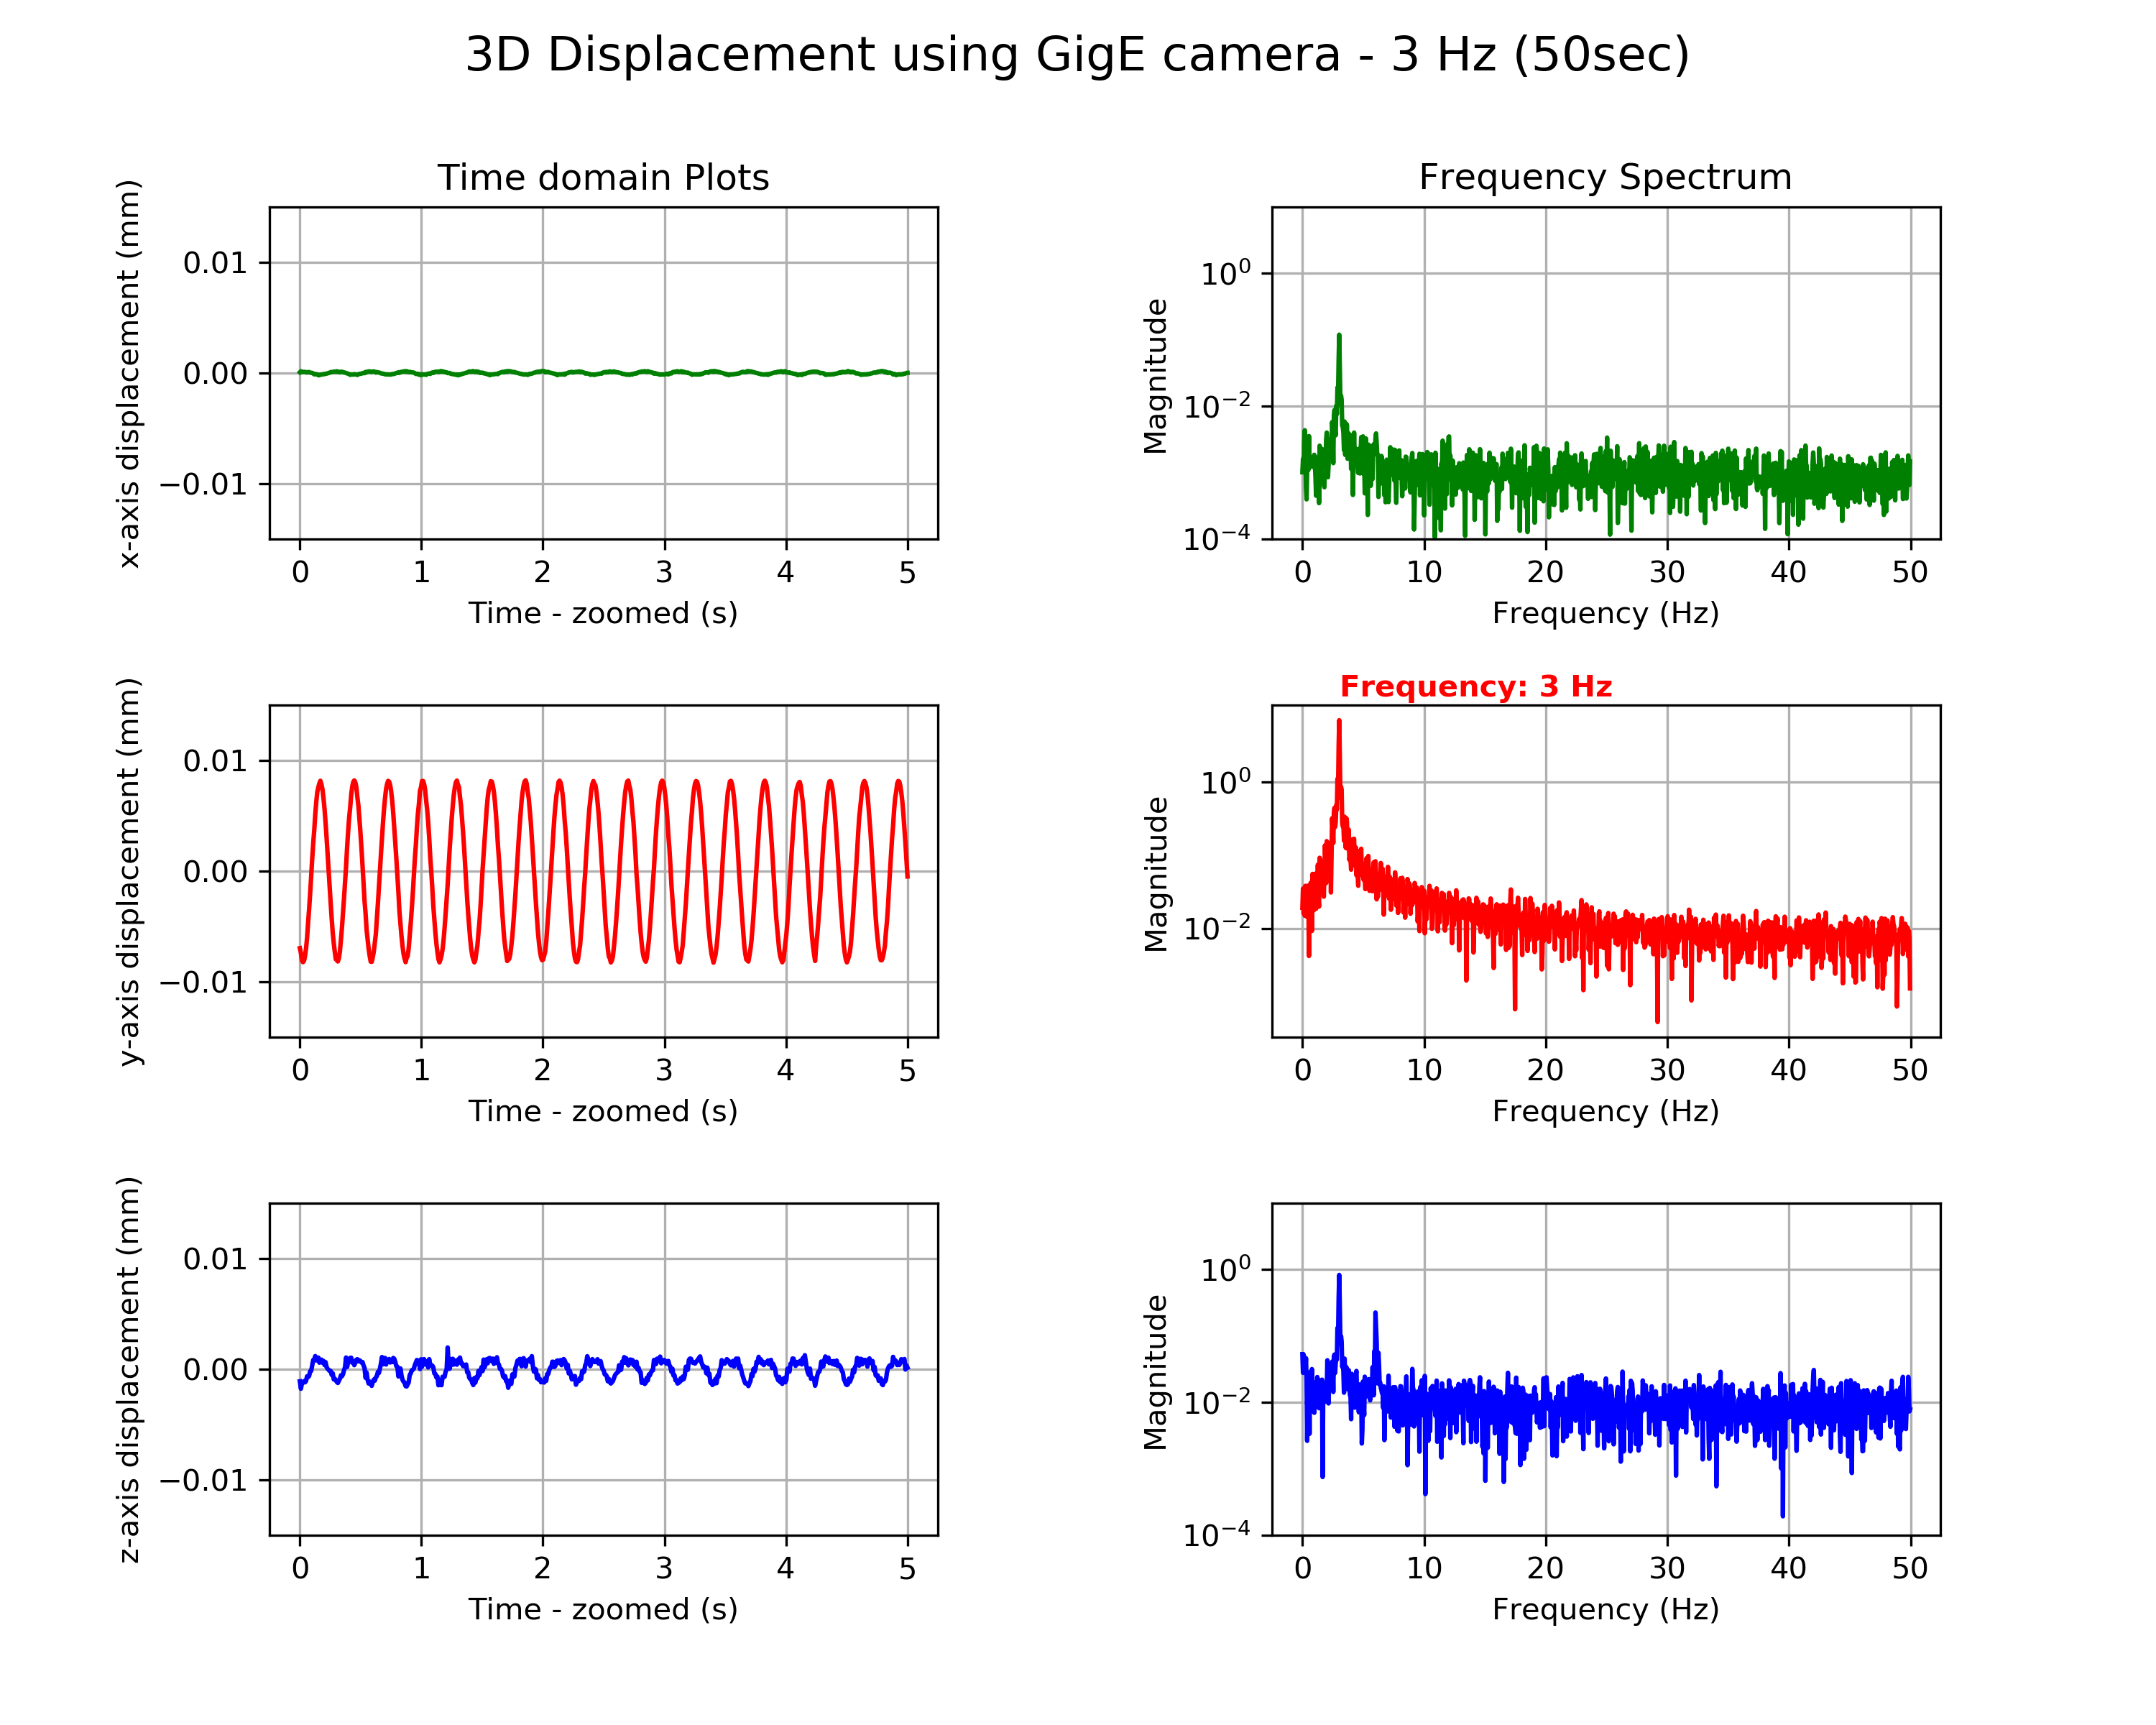

Values plotted in this chart, from the file beside it:
%time, field.header.seq, field.header.stamp, field.header.frame_id, field.image_seq, field.transforms0.fiducial_id, field.transforms0.transform.translation.…, field.transforms0.transform.translation.…, field.transforms0.transform.translation.…, field.transforms0.transform.rotation.x, field.transforms0.transform.rotation.y, field.transforms0.transform.rotation.z, field.transforms0.transform.rotation.w, field.transforms0.image_error, field.transforms0.object_error, field.transforms0.fiducial_area
1681218287428881168, 0, 1681218287428881168, camera_1, 1, 0, -0.031, -0.09544, 1.55, 0.9994, 0.01269, 0.005157, 0.03218, 0.1075, 0.004464, 69784
1681218287438910007, 1, 1681218287438910007, camera_1, 2, 0, -0.03091, -0.09588, 1.549, -0.9993, -0.01228, 0.0143, 0.03374, 0.097, 0.004024, 69800
1681218287448973894, 2, 1681218287448973894, camera_1, 3, 0, -0.03097, -0.09656, 1.549, 0.9994, 0.01268, 0.005606, 0.03162, 0.1091, 0.004526, 69790
1681218287458996534, 3, 1681218287458996534, camera_1, 4, 0, -0.03097, -0.09671, 1.549, 0.9995, 0.0127, 0.003687, 0.02777, 0.08902, 0.003694, 69820
1681218287468951225, 4, 1681218287468951225, camera_1, 5, 0, -0.03097, -0.09659, 1.55, 0.9995, 0.01274, 0.00503, 0.02947, 0.08505, 0.003531, 69791
1681218287479001283, 5, 1681218287479001283, camera_1, 6, 0, -0.03096, -0.09616, 1.549, 0.9994, 0.01258, 0.006838, 0.03128, 0.1066, 0.004425, 69786
1681218287488931655, 6, 1681218287488931655, camera_1, 7, 0, -0.031, -0.09547, 1.55, 0.9994, 0.01266, 0.004493, 0.03263, 0.1053, 0.004373, 69779
1681218287499037504, 7, 1681218287499037504, camera_1, 8, 0, -0.03102, -0.09452, 1.55, 0.9994, 0.01256, 0.004102, 0.03271, 0.1094, 0.004545, 69753
1681218287508964538, 8, 1681218287508964538, camera_1, 9, 0, -0.03098, -0.09316, 1.55, -0.9994, -0.01213, 0.01457, 0.03042, 0.08942, 0.003714, 69753
1681218287518990278, 9, 1681218287518990278, camera_1, 10, 0, -0.03099, -0.09191, 1.55, -0.9993, -0.01225, 0.01592, 0.03103, 0.09829, 0.004082, 69741
1681218287529007196, 10, 1681218287529007196, camera_1, 11, 0, -0.03103, -0.09051, 1.55, -0.9994, -0.01213, 0.01317, 0.02944, 0.1021, 0.004241, 69732
1681218287539001703, 11, 1681218287539001703, camera_1, 12, 0, -0.03105, -0.08891, 1.551, -0.9993, -0.01231, 0.01471, 0.03357, 0.101, 0.004198, 69692
1681218287549120664, 12, 1681218287549120664, camera_1, 13, 0, -0.03105, -0.08738, 1.551, -0.9993, -0.01231, 0.01747, 0.02997, 0.08394, 0.00349, 69682
1681218287558992624, 13, 1681218287558992624, camera_1, 14, 0, -0.03111, -0.08595, 1.552, 0.9996, 0.01219, -0.01547, -0.02197, 0.07858, 0.003267, 69713
1681218287569173574, 14, 1681218287569173574, camera_1, 15, 0, -0.03119, -0.08478, 1.551, 0.9992, 0.01267, 0.004231, 0.03745, 0.09077, 0.003775, 69676
1681218287579000234, 15, 1681218287579000234, camera_1, 16, 0, -0.03116, -0.08333, 1.552, 0.9996, 0.01231, -0.0141, -0.02109, 0.0852, 0.003544, 69699
1681218287589041471, 16, 1681218287589041471, camera_1, 17, 0, -0.03117, -0.08219, 1.551, 0.9995, 0.01231, -0.01439, -0.02592, 0.09826, 0.004086, 69696
1681218287599041938, 17, 1681218287599041938, camera_1, 18, 0, -0.03118, -0.08131, 1.551, 0.9995, 0.0122, -0.01555, -0.02327, 0.09789, 0.00407, 69715
1681218287609026908, 18, 1681218287609026908, camera_1, 19, 0, -0.03127, -0.0809, 1.552, 0.9993, 0.01269, 0.005047, 0.03389, 0.08298, 0.003451, 69709
1681218287618968725, 19, 1681218287618968725, camera_1, 20, 0, -0.03126, -0.08054, 1.551, 0.9993, 0.0126, 0.004152, 0.03533, 0.1009, 0.004192, 69744
1681218287629038572, 20, 1681218287629038572, camera_1, 21, 0, -0.03122, -0.08032, 1.551, 0.9996, 0.01213, -0.01386, -0.02259, 0.09881, 0.004107, 69737
1681218287638994216, 21, 1681218287638994216, camera_1, 22, 0, -0.03121, -0.08063, 1.552, 0.9996, 0.01221, -0.01456, -0.01892, 0.08685, 0.00361, 69746
1681218287649183273, 22, 1681218287649183273, camera_1, 23, 0, -0.03119, -0.08109, 1.551, 0.9995, 0.01222, -0.01662, -0.02539, 0.0952, 0.003957, 69714
1681218287659012317, 23, 1681218287659012317, camera_1, 24, 0, -0.03118, -0.08188, 1.551, 0.9995, 0.01226, -0.01549, -0.02592, 0.1029, 0.004279, 69698
1681218287669154167, 24, 1681218287669154167, camera_1, 25, 0, -0.03114, -0.08285, 1.551, 0.9994, 0.01218, -0.0149, -0.02748, 0.08478, 0.003524, 69717
1681218287679031610, 25, 1681218287679031610, camera_1, 26, 0, -0.03115, -0.08406, 1.551, 0.9995, 0.0122, -0.01489, -0.02569, 0.08366, 0.003479, 69708
1681218287688991785, 26, 1681218287688991785, camera_1, 27, 0, -0.03112, -0.08543, 1.551, 0.9994, 0.01235, -0.01585, -0.02915, 0.09402, 0.003907, 69711
1681218287698992490, 27, 1681218287698992490, camera_1, 28, 0, -0.03109, -0.08693, 1.551, -0.9993, -0.01237, 0.01429, 0.0336, 0.1161, 0.004825, 69681
1681218287709063768, 28, 1681218287709063768, camera_1, 29, 0, -0.03106, -0.08844, 1.551, -0.9994, -0.01234, 0.0147, 0.0303, 0.1031, 0.004284, 69717
1681218287718989372, 29, 1681218287718989372, camera_1, 30, 0, -0.03104, -0.08992, 1.551, -0.9995, -0.01223, 0.01258, 0.02785, 0.08095, 0.003364, 69747
1681218287729255199, 30, 1681218287729255199, camera_1, 31, 0, -0.03099, -0.09136, 1.551, 0.9994, 0.01226, -0.0159, -0.02972, 0.1109, 0.00461, 69716
1681218287739025354, 31, 1681218287739025354, camera_1, 32, 0, -0.03098, -0.09277, 1.55, -0.9994, -0.01205, 0.01374, 0.03097, 0.103, 0.00428, 69734
1681218287749055862, 32, 1681218287749055862, camera_1, 33, 0, -0.03097, -0.09404, 1.55, 0.9995, 0.01231, -0.01277, -0.02565, 0.08861, 0.003681, 69761
1681218287758991003, 33, 1681218287758991003, camera_1, 34, 0, -0.03094, -0.09499, 1.55, -0.9994, -0.01221, 0.01554, 0.02877, 0.09358, 0.003885, 69772
1681218287769040107, 34, 1681218287769040107, camera_1, 35, 0, -0.03093, -0.09576, 1.55, -0.9994, -0.01235, 0.01522, 0.02823, 0.08994, 0.003734, 69766
1681218287778998374, 35, 1681218287778998374, camera_1, 36, 0, -0.03097, -0.09644, 1.55, 0.9995, 0.01252, 0.004096, 0.03025, 0.08612, 0.003575, 69783
1681218287789030075, 36, 1681218287789030075, camera_1, 37, 0, -0.03091, -0.09652, 1.55, 0.9995, 0.01232, -0.01559, -0.02522, 0.09148, 0.003797, 69810
1681218287798975229, 37, 1681218287798975229, camera_1, 38, 0, -0.03097, -0.09665, 1.549, 0.9995, 0.01255, 0.004482, 0.02942, 0.09579, 0.003975, 69807
1681218287808918952, 38, 1681218287808918952, camera_1, 39, 0, -0.03097, -0.09634, 1.55, 0.9995, 0.0125, 0.003241, 0.03032, 0.09165, 0.003805, 69789
1681218287819034814, 39, 1681218287819034814, camera_1, 40, 0, -0.031, -0.09573, 1.55, 0.9994, 0.0127, 0.006031, 0.03027, 0.09746, 0.004046, 69773
1681218287828986644, 40, 1681218287828986644, camera_1, 41, 0, -0.03095, -0.0947, 1.55, 0.9995, 0.01228, -0.01273, -0.02721, 0.09465, 0.003932, 69761
1681218287839020252, 41, 1681218287839020252, camera_1, 42, 0, -0.03096, -0.09358, 1.55, -0.9994, -0.01233, 0.0151, 0.0298, 0.08648, 0.003592, 69747
1681218287849009037, 42, 1681218287849009037, camera_1, 43, 0, -0.03098, -0.0923, 1.55, -0.9993, -0.01229, 0.01581, 0.03124, 0.06861, 0.00285, 69724
1681218287859119176, 43, 1681218287859119176, camera_1, 44, 0, -0.03102, -0.09094, 1.551, 0.9995, 0.01223, -0.01301, -0.02758, 0.09845, 0.004091, 69737
1681218287869050025, 44, 1681218287869050025, camera_1, 45, 0, -0.03103, -0.08949, 1.551, -0.9994, -0.01215, 0.01435, 0.02855, 0.09197, 0.003823, 69709
1681218287879019021, 45, 1681218287879019021, camera_1, 46, 0, -0.03106, -0.08807, 1.552, 0.9997, 0.01217, -0.01634, -0.01612, 0.07802, 0.003245, 69721
1681218287889054536, 46, 1681218287889054536, camera_1, 47, 0, -0.03109, -0.08638, 1.551, -0.9993, -0.01234, 0.01515, 0.0323, 0.09237, 0.00384, 69679
1681218287898962974, 47, 1681218287898962974, camera_1, 48, 0, -0.03113, -0.08493, 1.551, -0.9995, -0.0122, 0.01335, 0.02701, 0.08531, 0.003547, 69702
1681218287909051418, 48, 1681218287909051418, camera_1, 49, 0, -0.03116, -0.08366, 1.552, 0.9996, 0.01218, -0.01289, -0.02379, 0.07712, 0.003207, 69709
1681218287918859481, 49, 1681218287918859481, camera_1, 50, 0, -0.03123, -0.08273, 1.552, 0.9994, 0.01247, 0.003933, 0.03291, 0.09011, 0.003747, 69711
1681218287928937196, 50, 1681218287928937196, camera_1, 51, 0, -0.0312, -0.0816, 1.552, 0.9995, 0.0122, -0.01426, -0.02405, 0.07557, 0.003143, 69691
1681218287938999652, 51, 1681218287938999652, camera_1, 52, 0, -0.03121, -0.08085, 1.551, 0.9995, 0.01212, -0.0136, -0.02574, 0.08888, 0.003695, 69719
1681218287948959827, 52, 1681218287948959827, camera_1, 53, 0, -0.03119, -0.08043, 1.551, 0.9995, 0.01212, -0.01567, -0.02485, 0.09941, 0.004133, 69710
1681218287958957672, 53, 1681218287958957672, camera_1, 54, 0, -0.03117, -0.08029, 1.551, 0.9995, 0.01226, -0.01875, -0.02445, 0.08617, 0.00358, 69735
1681218287968928098, 54, 1681218287968928098, camera_1, 55, 0, -0.03119, -0.08045, 1.551, 0.9995, 0.01214, -0.01685, -0.02544, 0.1035, 0.004301, 69713
1681218287978952169, 55, 1681218287978952169, camera_1, 56, 0, -0.0312, -0.08088, 1.552, 0.9996, 0.01211, -0.0154, -0.02262, 0.09202, 0.003826, 69718
1681218287989135026, 56, 1681218287989135026, camera_1, 57, 0, -0.03124, -0.0818, 1.552, 0.9993, 0.01252, 0.003864, 0.03391, 0.09115, 0.00379, 69720
1681218287998994588, 57, 1681218287998994588, camera_1, 58, 0, -0.03118, -0.08256, 1.551, 0.9996, 0.01217, -0.01338, -0.023, 0.08217, 0.003416, 69730
1681218288008979558, 58, 1681218288008979558, camera_1, 59, 0, -0.03115, -0.08372, 1.551, 0.9995, 0.01226, -0.01487, -0.02503, 0.07885, 0.003279, 69700
1681218288019191503, 59, 1681218288019191503, camera_1, 60, 0, -0.03114, -0.085, 1.551, 0.9994, 0.01217, -0.01462, -0.0272, 0.1047, 0.004354, 69684
... 5,872 more rows
